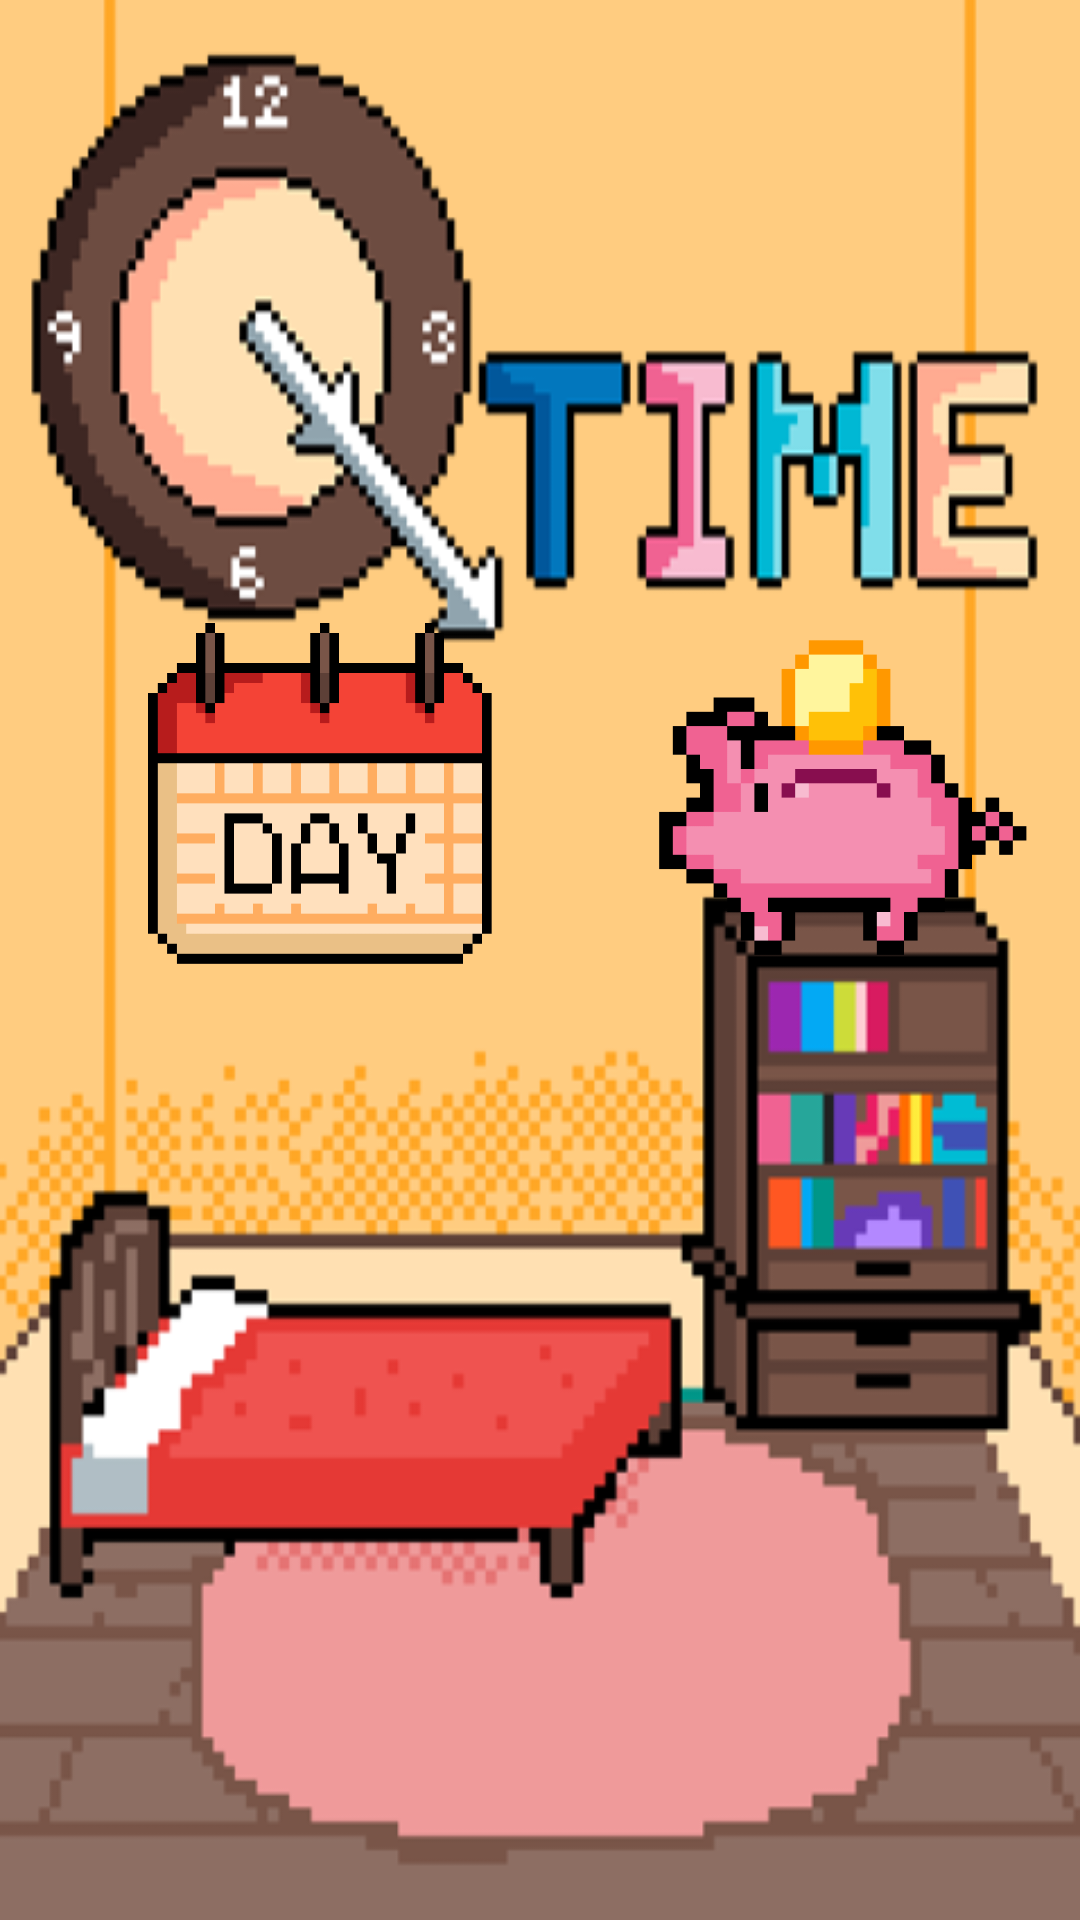

This screen was rendered from an Android layout file. Write that file and the resources it references.
<!-- AndroidManifest.xml: application theme Theme.QTime -->
<!-- res/layout/activity_main.xml -->
<?xml version="1.0" encoding="utf-8"?>
<androidx.constraintlayout.widget.ConstraintLayout xmlns:android="http://schemas.android.com/apk/res/android"
    xmlns:app="http://schemas.android.com/apk/res-auto"
    xmlns:tools="http://schemas.android.com/tools"
    android:layout_width="match_parent"
    android:layout_height="match_parent"
    tools:context=".MainActivity"
    android:background="@drawable/background">

    <ImageView
        android:id="@+id/imageView"
        android:layout_width="196dp"
        android:layout_height="205dp"
        android:clickable="true"
        app:layout_constraintBottom_toBottomOf="parent"
        app:layout_constraintEnd_toEndOf="parent"
        app:layout_constraintHorizontal_bias="0.153"
        app:layout_constraintStart_toStartOf="parent"
        app:layout_constraintTop_toTopOf="parent"
        app:layout_constraintVertical_bias="0.969" />

    <ImageButton
        android:id="@+id/piggy"
        android:layout_width="136dp"
        android:layout_height="143dp"
        android:background="@drawable/piggy"
        android:clickable="true"
        app:layout_constraintBottom_toBottomOf="parent"
        app:layout_constraintEnd_toEndOf="parent"
        app:layout_constraintHorizontal_bias="0.941"
        app:layout_constraintStart_toStartOf="parent"
        app:layout_constraintTop_toTopOf="parent"
        app:layout_constraintVertical_bias="0.42" />

    <ImageButton
        android:id="@+id/day"
        android:layout_width="159dp"
        android:layout_height="167dp"
        android:background="@drawable/day"
        android:clickable="true"
        app:layout_constraintBottom_toBottomOf="parent"
        app:layout_constraintEnd_toEndOf="parent"
        app:layout_constraintHorizontal_bias="0.182"
        app:layout_constraintStart_toStartOf="parent"
        app:layout_constraintTop_toTopOf="parent"
        app:layout_constraintVertical_bias="0.425" />

    <ImageView
        android:id="@+id/failure"
        android:layout_width="237dp"
        android:layout_height="230dp"
        app:layout_constraintBottom_toBottomOf="parent"
        app:layout_constraintEnd_toEndOf="parent"
        app:layout_constraintStart_toStartOf="parent"
        app:layout_constraintTop_toTopOf="parent"
        app:layout_constraintVertical_bias="0.726" />

    <ImageView
        android:id="@+id/rocket"
        android:layout_width="101dp"
        android:layout_height="87dp"
        app:layout_constraintBottom_toBottomOf="parent"
        app:layout_constraintEnd_toEndOf="parent"
        app:layout_constraintHorizontal_bias="0.893"
        app:layout_constraintStart_toStartOf="parent"
        app:layout_constraintTop_toTopOf="parent"
        app:layout_constraintVertical_bias="0.902" />

    <ImageView
        android:id="@+id/goat"
        android:layout_width="144dp"
        android:layout_height="131dp"
        app:layout_constraintBottom_toBottomOf="parent"
        app:layout_constraintEnd_toEndOf="parent"
        app:layout_constraintHorizontal_bias="0.923"
        app:layout_constraintStart_toStartOf="parent"
        app:layout_constraintTop_toTopOf="parent"
        app:layout_constraintVertical_bias="0.027" />

    <ImageView
        android:id="@+id/hat"
        android:layout_width="93dp"
        android:layout_height="85dp"
        app:layout_constraintBottom_toBottomOf="parent"
        app:layout_constraintEnd_toEndOf="parent"
        app:layout_constraintHorizontal_bias="0.371"
        app:layout_constraintStart_toStartOf="parent"
        app:layout_constraintTop_toTopOf="parent"
        app:layout_constraintVertical_bias="0.692" />

</androidx.constraintlayout.widget.ConstraintLayout>
<!-- resources referenced by this layout -->
<resources>
  <!-- drawable background: png bitmap (drawable, 72299 bytes) -->
  <!-- drawable day: png bitmap (drawable, 21193 bytes) -->
  <!-- drawable piggy: png bitmap (drawable, 8379 bytes) -->
  <style name="Theme.QTime" parent="Theme.MaterialComponents.DayNight.DarkActionBar">
          
          <item name="colorPrimary">@color/purple_500</item>
          <item name="colorPrimaryVariant">@color/purple_700</item>
          <item name="colorOnPrimary">@color/white</item>
          
          <item name="colorSecondary">@color/teal_200</item>
          <item name="colorSecondaryVariant">@color/teal_700</item>
          <item name="colorOnSecondary">@color/black</item>
          
          <item name="android:statusBarColor" tools:targetApi="l">?attr/colorPrimaryVariant</item>
          
      </style>
  <!-- not gathered from this repository: default colours our renderer supplied (Android Studio template values) -->
  <color name="purple_500">#FF6200EE</color>
  <color name="purple_700">#FF3700B3</color>
  <color name="teal_200">#FF03DAC5</color>
  <color name="teal_700">#FF018786</color>
  <color name="black">#FF000000</color>
  <color name="white">#FFFFFFFF</color>
</resources>
